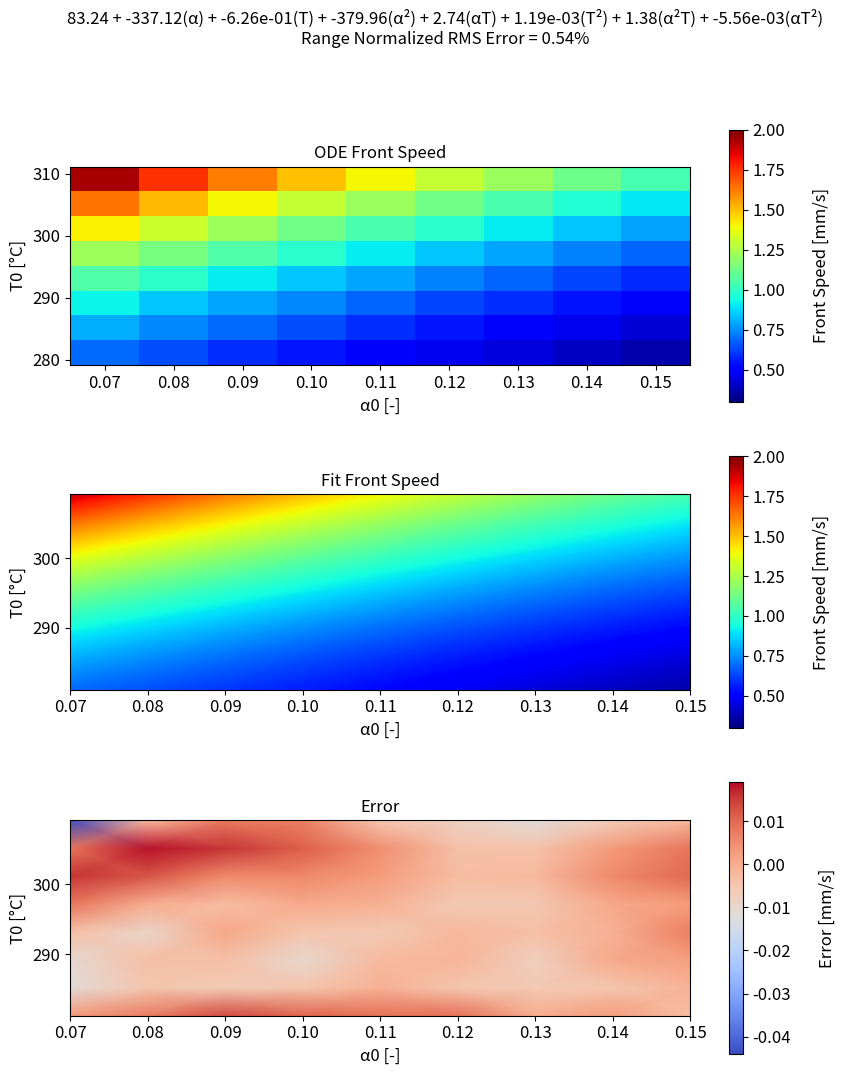

Write Python code to recreate this figure. (Note: this script raises an exception after producing the figure.)
# -*- coding: utf-8 -*-
"""
Created on Thu Feb 24 10:10:18 2022

[redacted]
"""

import numpy as np
import matplotlib.pyplot as plt

a = np.linspace(0.07,0.15,9)
T = np.linspace(281.15,309.15,8)
v = np.transpose(np.array([[0.69,0.80,0.92,1.06,1.22,1.41,1.64,1.94],
[0.64,0.74,0.85,0.99,1.14,1.31,1.51,1.76],
[0.59,0.69,0.79,0.91,1.06,1.22,1.40,1.62],
[0.55,0.64,0.74,0.85,0.98,1.13,1.30,1.50],
[0.51,0.59,0.68,0.79,0.91,1.05,1.21,1.40],
[0.47,0.55,0.63,0.73,0.85,0.98,1.13,1.30],
[0.44,0.51,0.59,0.68,0.79,0.91,1.05,1.21],
[0.40,0.47,0.54,0.63,0.73,0.84,0.97,1.12],
[0.37,0.43,0.50,0.58,0.68,0.78,0.90,1.04]]))

a_mesh, T_mesh = np.meshgrid(a, T)
a = a_mesh.flatten()
T = T_mesh.flatten()

A = np.transpose(np.array([a*0+1, a, T, a**2, a*T, T**2, a**2*T, a*T**2]))
B = v.flatten()

coeff, r, rank, s = np.linalg.lstsq(A, B,rcond=None)
fit = coeff[0]*(a_mesh*0+1) + coeff[1]*(a_mesh) + coeff[2]*(T_mesh) + coeff[3]*(a_mesh**2) + coeff[4]*(a_mesh*T_mesh) + coeff[5]*(T_mesh**2) + coeff[6]*(a_mesh**2*T_mesh) + coeff[7]*(a_mesh*T_mesh**2)

rms_err = np.sqrt(np.mean((v-fit)**2))
norm_rms_err = rms_err / (np.max(v) - np.min(v))

plt.cla()
plt.clf()
fig, (ax0, ax1, ax2) = plt.subplots(3, 1)
fig.set_size_inches(10,12)
min_v = np.round((np.min(v) // 0.1) * 0.1,1)
max_v = np.round((np.max(v) // 0.1) * 0.1 + 0.1,1)

c0 = ax0.pcolormesh(a_mesh, T_mesh, v, shading='nearest', cmap='jet', vmin=min_v, vmax=max_v)
cbar0 = fig.colorbar(c0, ax=ax0)
cbar0.set_label("Front Speed [mm/s]",labelpad=20,fontsize='large')
cbar0.ax.tick_params(labelsize=12)
ax0.set_xlabel('α0 [-]',fontsize='large')
ax0.set_ylabel('T0 [°C]',fontsize='large')
ax0.tick_params(axis='x',labelsize=12)
ax0.tick_params(axis='y',labelsize=12)
ax0.set_title("ODE Front Speed",fontsize='large')
ax0.set_aspect(0.0009, adjustable='box')

a_fine = np.linspace(0.07,0.15,90)
T_fine = np.linspace(281.15,309.15,80)
a_fine_mesh, T_fine_mesh = np.meshgrid(a_fine, T_fine)
fit_fine = coeff[0]*(a_fine_mesh*0+1) + coeff[1]*(a_fine_mesh) + coeff[2]*(T_fine_mesh) + coeff[3]*(a_fine_mesh**2) + coeff[4]*(a_fine_mesh*T_fine_mesh) + coeff[5]*(T_fine_mesh**2) + coeff[6]*(a_fine_mesh**2*T_fine_mesh) + coeff[7]*(a_fine_mesh*T_fine_mesh**2)
c1 = ax1.pcolormesh(a_fine_mesh, T_fine_mesh, fit_fine, shading='gouraud', cmap='jet', vmin=min_v, vmax=max_v)
cbar1 = fig.colorbar(c1, ax=ax1)
cbar1.set_label("Front Speed [mm/s]",labelpad=20,fontsize='large')
cbar1.ax.tick_params(labelsize=12)
ax1.set_xlabel('α0 [-]',fontsize='large')
ax1.set_ylabel('T0 [°C]',fontsize='large')
ax1.tick_params(axis='x',labelsize=12)
ax1.tick_params(axis='y',labelsize=12)
ax1.set_title("Fit Front Speed",fontsize='large')
ax1.set_aspect(0.0009, adjustable='box')        

c2 = ax2.pcolormesh(a_mesh, T_mesh, fit-v, shading='gouraud', cmap='coolwarm', vmin=np.round((np.min(fit-v) // 0.001) * 0.001,3), vmax=np.round((np.max(fit-v) // 0.001) * 0.001+0.001,3))
cbar2 = fig.colorbar(c2, ax=ax2)
cbar2.set_label("Error [mm/s]",labelpad=20,fontsize='large')
cbar2.ax.tick_params(labelsize=12)
ax2.set_xlabel('α0 [-]',fontsize='large')
ax2.set_ylabel('T0 [°C]',fontsize='large')
ax2.tick_params(axis='x',labelsize=12)
ax2.tick_params(axis='y',labelsize=12)
ax2.set_title("Error",fontsize='large')
ax2.set_aspect(0.0009, adjustable='box')

# Set title and save
fit_str = "{:.2f}".format(coeff[0]) + ' + ' + "{:.2f}".format(coeff[1]) +'(α) + '+"{:.2e}".format(coeff[2]) +'(T) + '+"{:.2f}".format(coeff[3]) +'(α²) + '+"{:.2f}".format(coeff[4]) +'(αT) + '+"{:.2e}".format(coeff[5]) +'(T²) + '+"{:.2f}".format(coeff[6]) +'(α²T) + '+"{:.2e}".format(coeff[7]) +'(αT²)'
err_str = "Range Normalized RMS Error = " + str(np.round(norm_rms_err*100.0,2))+"%"
fig.suptitle(fit_str+"\n"+err_str,fontsize='large')
plt.savefig('../results/speed_fit.png', dpi=500)
plt.close()